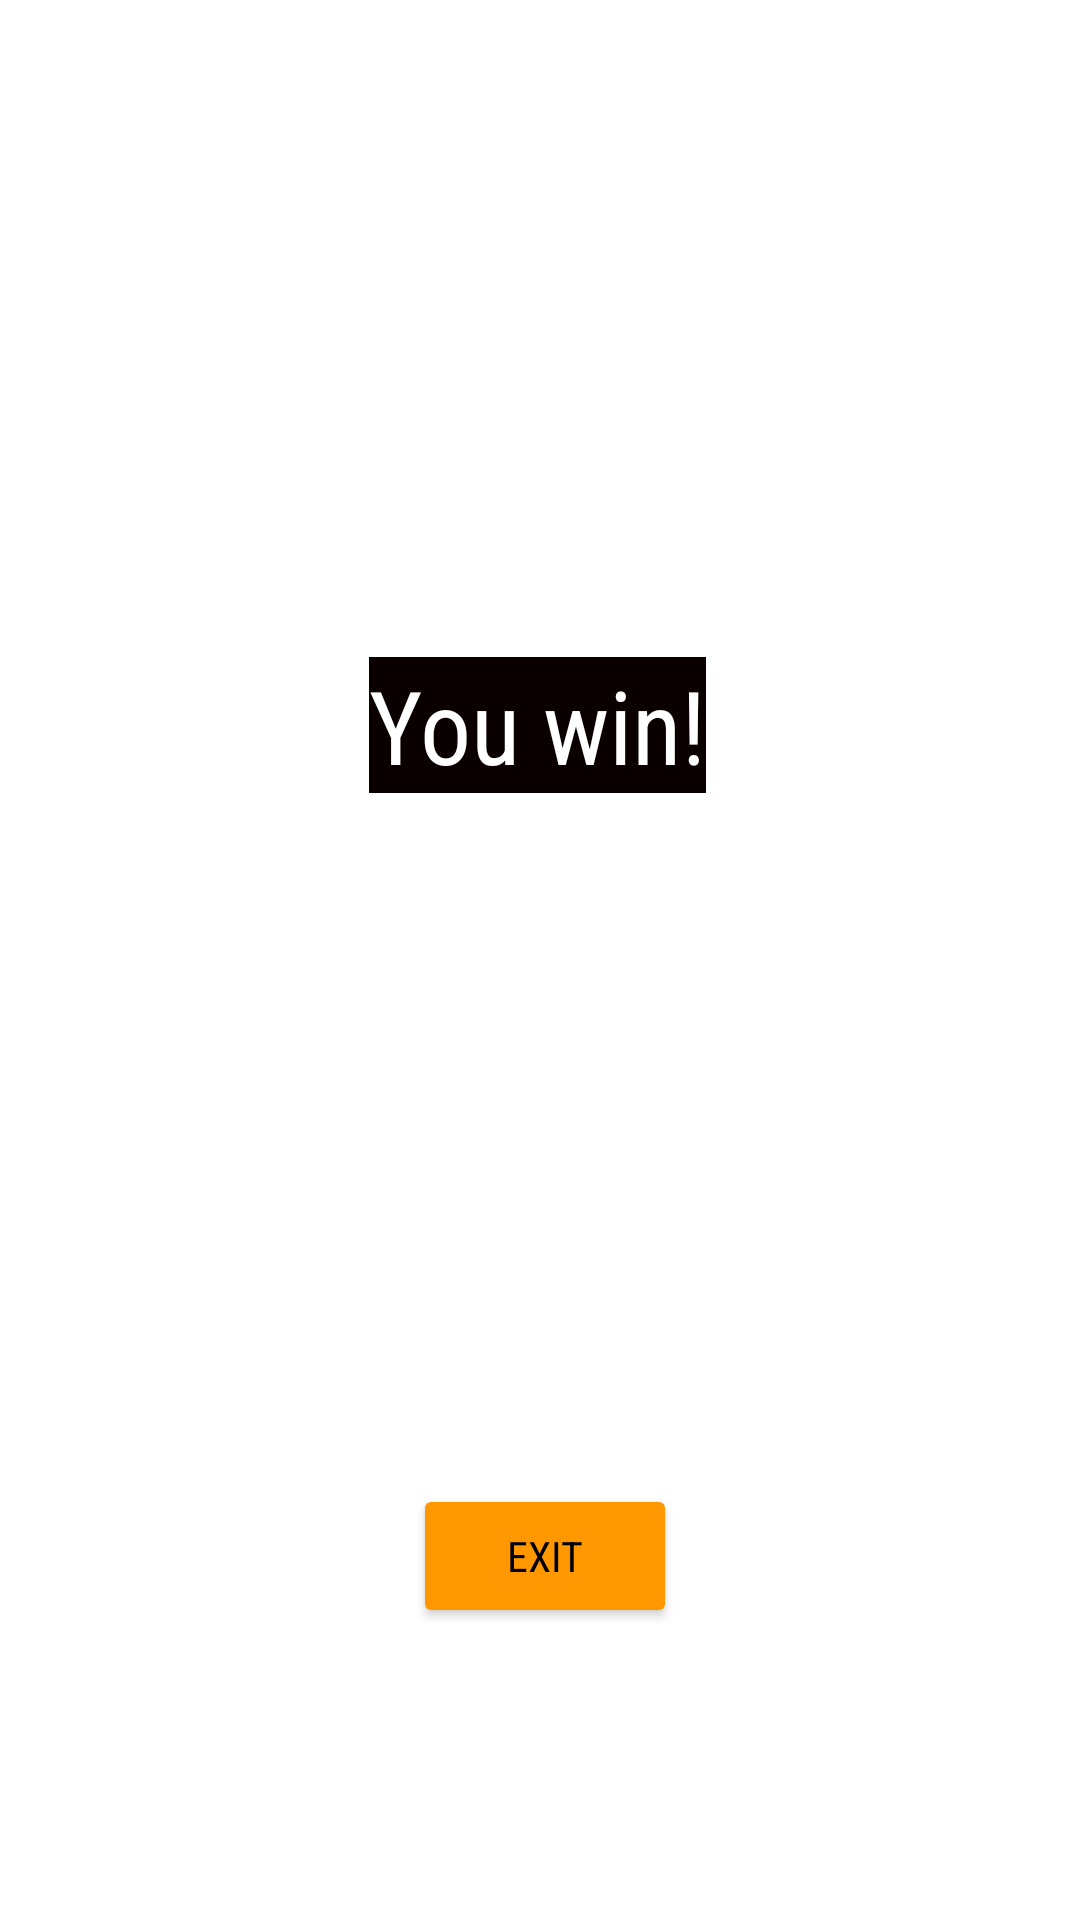

Write the Android layout XML for this screen, with the resource values it uses.
<!-- AndroidManifest.xml: application theme Theme.S0 -->
<!-- res/layout/activity_game_win.xml -->
<?xml version="1.0" encoding="utf-8"?>

<androidx.constraintlayout.widget.ConstraintLayout xmlns:android="http://schemas.android.com/apk/res/android"
    xmlns:app="http://schemas.android.com/apk/res-auto"
    xmlns:tools="http://schemas.android.com/tools"
    android:layout_width="match_parent"
    android:layout_height="match_parent"
    tools:context=".GameWinActivity">

    <View
        android:id="@+id/view"
        android:layout_width="wrap_content"
        android:layout_height="wrap_content"
        app:layout_constraintBottom_toBottomOf="parent"
        app:layout_constraintEnd_toEndOf="parent"
        app:layout_constraintHorizontal_bias="1.0"
        app:layout_constraintStart_toStartOf="parent"
        app:layout_constraintTop_toTopOf="parent"
        app:layout_constraintVertical_bias="0.0" />

    <Button
        android:id="@+id/exit"
        android:layout_width="wrap_content"
        android:layout_height="wrap_content"
        android:layout_marginStart="24dp"
        android:backgroundTint="#FE9700"
        android:fontFamily="sans-serif-condensed"
        android:text="Exit"
        android:textColor="#000000"
        app:layout_constraintBottom_toBottomOf="@+id/view"
        app:layout_constraintEnd_toEndOf="parent"
        app:layout_constraintHorizontal_bias="0.458"
        app:layout_constraintStart_toStartOf="@+id/view"
        app:layout_constraintTop_toBottomOf="@+id/gameWinTV"
        app:layout_constraintVertical_bias="0.703" />

    <TextView
        android:id="@+id/gameWinTV"
        android:layout_width="wrap_content"
        android:layout_height="wrap_content"
        android:background="#0B0000"
        android:fontFamily="sans-serif-condensed"
        android:text="You win!"
        android:textColor="#FFFFFF"
        android:textSize="34sp"
        app:layout_constraintBottom_toBottomOf="parent"
        app:layout_constraintEnd_toEndOf="parent"
        app:layout_constraintHorizontal_bias="0.497"
        app:layout_constraintStart_toStartOf="parent"
        app:layout_constraintTop_toTopOf="@+id/view"
        app:layout_constraintVertical_bias="0.368" />


</androidx.constraintlayout.widget.ConstraintLayout>
<!-- resources referenced by this layout -->
<resources>
  <style name="Theme.S0" parent="Theme.MaterialComponents.DayNight.DarkActionBar">
          
          <item name="colorPrimary">@color/wine</item>
          <item name="colorPrimaryVariant">@color/gold</item>
          <item name="colorOnPrimary">@color/gold</item>
          
          <item name="colorSecondary">@color/gold</item>
          <item name="colorSecondaryVariant">@color/gold</item>
          <item name="colorOnSecondary">@color/black</item>
          
          <item name="android:statusBarColor" tools:targetApi="l">?attr/colorPrimaryVariant</item>
          
      </style>
  <color name="wine">#8B0000</color>
  <color name="gold">#DAA520 </color>
  <color name="black">#FF000000</color>
</resources>
